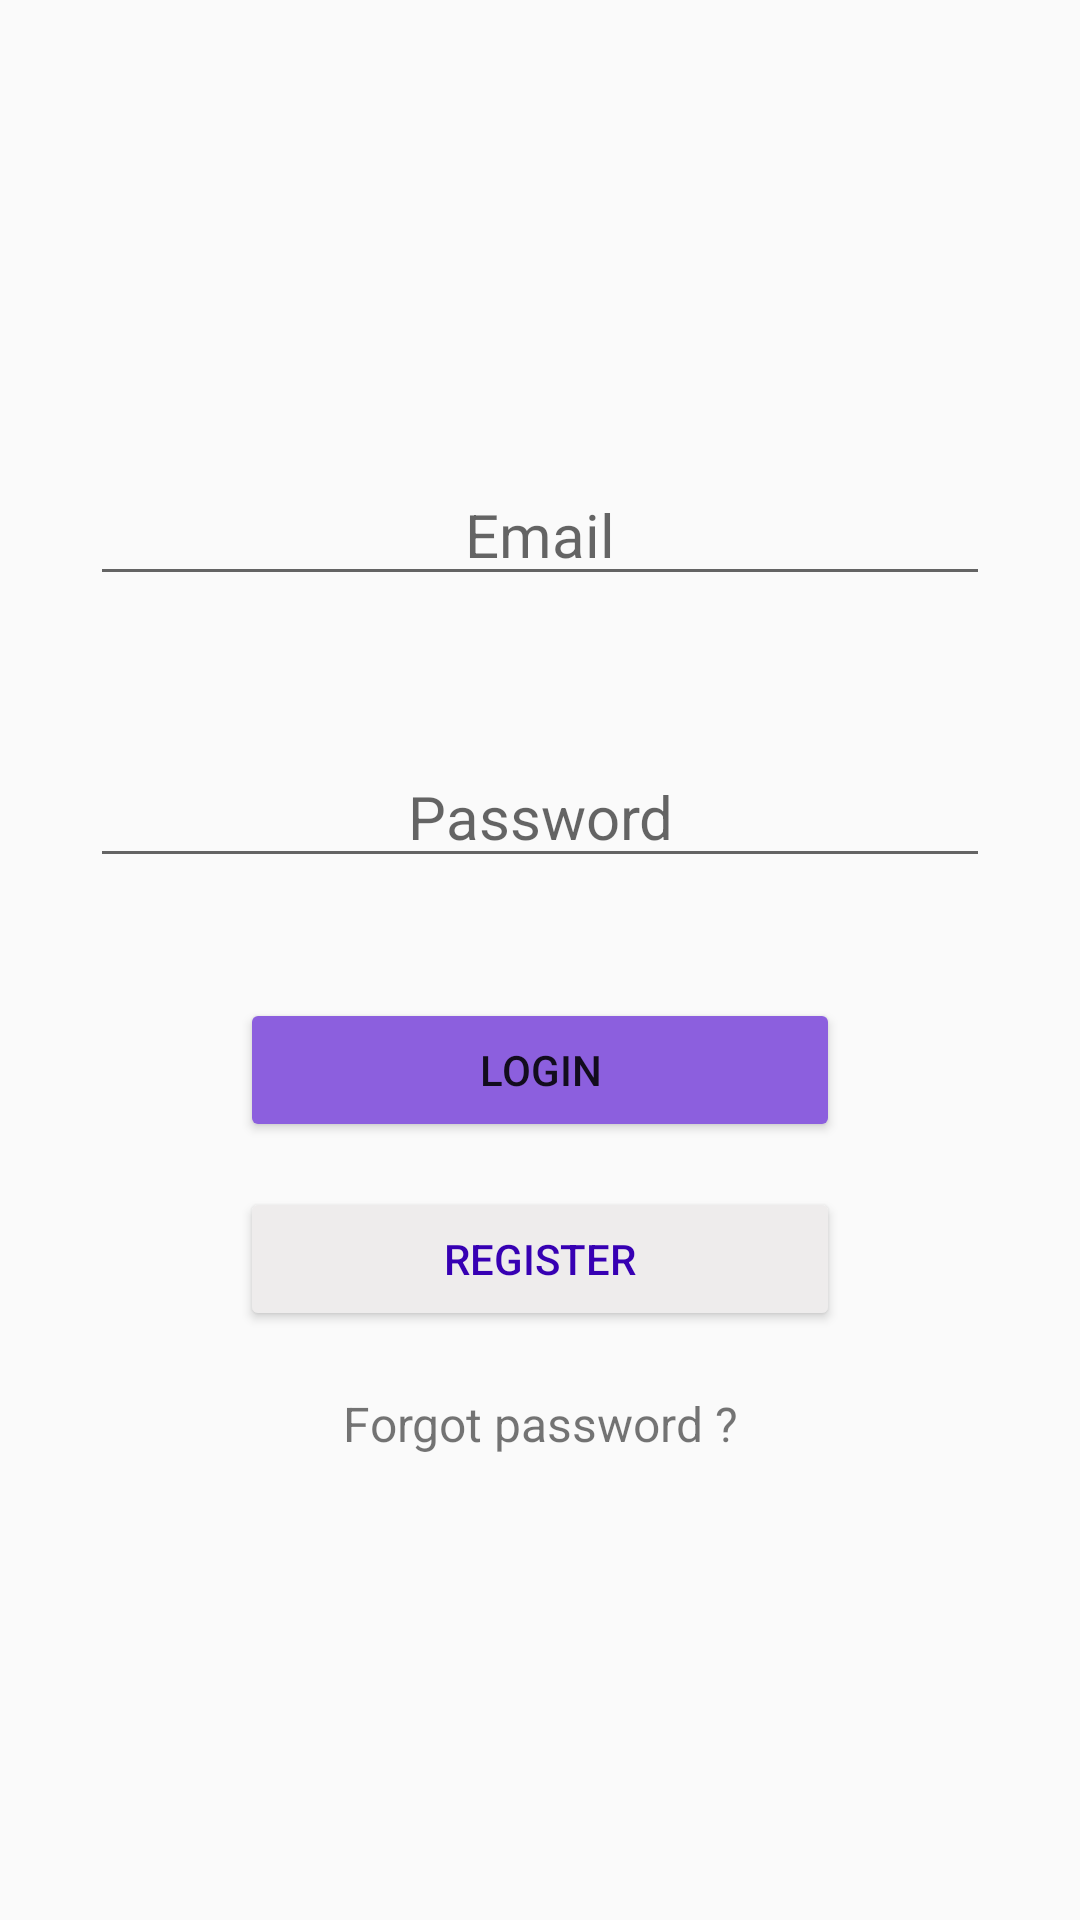

This screen was rendered from an Android layout file. Write that file and the resources it references.
<!-- AndroidManifest.xml: application theme Theme.CuoiKiAndroid -->
<!-- res/layout/activity_login.xml -->
<?xml version="1.0" encoding="utf-8"?>
<androidx.drawerlayout.widget.DrawerLayout
    xmlns:android="http://schemas.android.com/apk/res/android"
    xmlns:app="http://schemas.android.com/apk/res-auto"
    xmlns:tools="http://schemas.android.com/tools"
    android:id="@+id/my_drawer_layout"
    android:layout_width="match_parent"
    android:layout_height="match_parent"
    tools:ignore="HardcodedText">

    <LinearLayout
        android:layout_width="match_parent"
        android:layout_height="match_parent"
        android:filterTouchesWhenObscured="true"
        android:gravity="center"
        android:orientation="vertical">

        <EditText
            android:id="@+id/edtMail"
            android:layout_width="300dp"
            android:layout_height="wrap_content"
            android:gravity="center"
            android:hint="Email"
            android:inputType="textPersonName"
            android:textSize="20sp"
            app:layout_constraintBottom_toTopOf="@+id/edtPass"
            app:layout_constraintStart_toStartOf="@+id/edtPass" />

        <EditText
            android:id="@+id/edtPass"
            android:layout_width="300dp"
            android:layout_height="wrap_content"
            android:layout_marginTop="50dp"
            android:gravity="center"
            android:hint="Password"
            android:inputType="textPassword"
            android:textSize="20sp"
            app:layout_constraintEnd_toStartOf="@+id/btnRegister"
            app:layout_constraintStart_toStartOf="@+id/btnRegister"
            app:layout_constraintTop_toTopOf="parent" />

        <Button
            android:id="@+id/btnLogin"
            android:layout_width="200dp"
            android:layout_height="wrap_content"
            android:layout_marginTop="40dp"
            android:backgroundTint="#8C5FDE"
            android:text="Login"
            app:layout_constraintEnd_toStartOf="@+id/btnRegister"
            app:layout_constraintHorizontal_chainStyle="packed"
            app:layout_constraintStart_toStartOf="parent"
            app:layout_constraintTop_toBottomOf="@+id/edtPass" />

        <Button
            android:id="@+id/btnRegister"
            android:layout_width="200dp"
            android:layout_height="wrap_content"
            android:layout_marginTop="15dp"
            android:backgroundTint="#EEECEC"
            android:text="Register"
            android:textColor="@color/purple_700"
            app:layout_constraintEnd_toEndOf="parent"
            app:layout_constraintStart_toEndOf="@+id/btnLogin"
            app:layout_constraintTop_toBottomOf="@+id/edtPass" />

        <TextView
            android:id="@+id/forgotPass"
            android:layout_width="match_parent"
            android:layout_height="wrap_content"
            android:layout_marginTop="20dp"
            android:filterTouchesWhenObscured="false"
            android:text="Forgot password ?"
            android:textAlignment="center"
            android:textSize="16dp" />

    </LinearLayout>

</androidx.drawerlayout.widget.DrawerLayout>
<!-- resources referenced by this layout -->
<resources>
  <color name="purple_700">#FF3700B3</color>
  <style name="Theme.CuoiKiAndroid" parent="Theme.AppCompat.Light.DarkActionBar">
          
          <item name="colorPrimary">@color/purple_500</item>
          <item name="colorPrimaryVariant">@color/purple_700</item>
          <item name="colorOnPrimary">@color/white</item>
          
          <item name="colorSecondary">@color/teal_200</item>
          <item name="colorSecondaryVariant">@color/teal_700</item>
          <item name="colorOnSecondary">@color/black</item>
          
          <item name="android:statusBarColor">?attr/colorPrimaryVariant</item>
          
      </style>
  <color name="purple_500">#FF6200EE</color>
  <color name="white">#FFFFFFFF</color>
  <color name="teal_200">#FF03DAC5</color>
  <color name="teal_700">#FF018786</color>
  <color name="black">#FF000000</color>
</resources>
